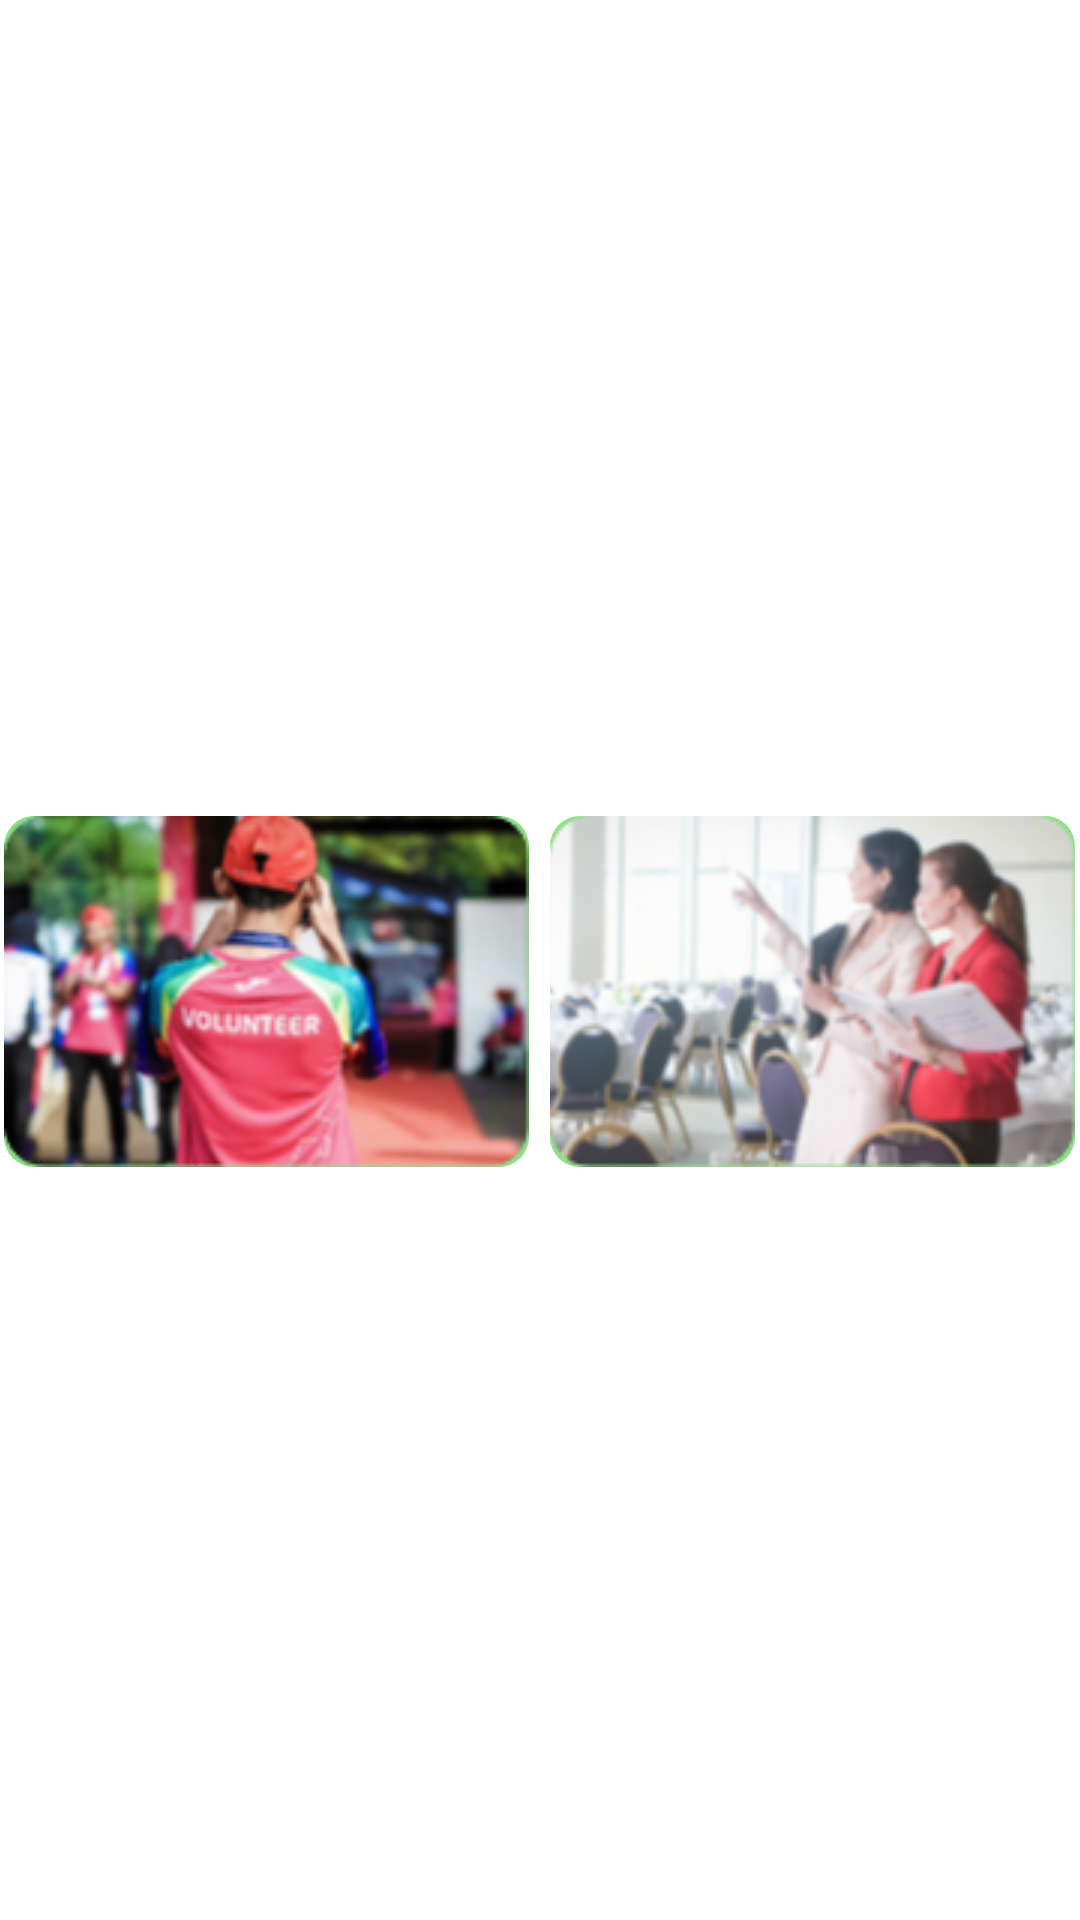

Android layout source for this screen:
<!-- AndroidManifest.xml: application theme Theme.MiniProject -->
<!-- res/layout/user_selection.xml -->
<LinearLayout
    xmlns:android="http://schemas.android.com/apk/res/android"
    xmlns:app="http://schemas.android.com/apk/res-auto"
    android:layout_width="match_parent"
    android:layout_height="match_parent"
    android:orientation="vertical"
    android:gravity="center">

  <TextView
      android:id="@+id/questionTextView"
      android:layout_width="wrap_content"
      android:layout_height="wrap_content"
      android:layout_marginBottom="16dp"
      android:text="Are you a..."
      android:textColor="@color/dark_green"
      android:textSize="20sp" />

  <LinearLayout
      android:layout_width="match_parent"
      android:layout_height="wrap_content"
      android:orientation="horizontal"
      android:gravity="center">

    
    <LinearLayout
        android:layout_width="0dp"
        android:layout_height="wrap_content"
        android:layout_weight="1"
        android:orientation="vertical"
        android:gravity="center">

      <ImageButton
          android:id="@+id/volunteerButton"
          android:layout_width="175dp"
          android:layout_height="117dp"
          android:layout_marginEnd="1dp"
          android:background="@drawable/custom_button"
          android:src="@drawable/volunteer_icon"/>

      <TextView
          android:layout_width="wrap_content"
          android:layout_height="wrap_content"
          android:text="Volunteer"
          android:textColor="@color/dark_green"
          android:textSize="16sp"
          android:gravity="center"/>
    </LinearLayout>

    
    <LinearLayout
        android:layout_width="0dp"
        android:layout_height="wrap_content"
        android:layout_weight="1"
        android:orientation="vertical"
        android:gravity="center">

      <ImageButton
          android:id="@+id/organiserButton"
          android:layout_width="175dp"
          android:layout_height="117dp"
          android:layout_marginStart="1dp"
          android:background="@drawable/custom_button"
          android:src="@drawable/organiser_icon"/>

      <TextView
          android:layout_width="wrap_content"
          android:layout_height="wrap_content"
          android:text="Organiser"
          android:textColor="@color/dark_green"
          android:textSize="16sp"
          android:gravity="center"/>
    </LinearLayout>

  </LinearLayout>

</LinearLayout>
<!-- resources referenced by this layout -->
<resources>
  <!-- drawable custom_button (drawable) -->
  <shape xmlns:android="http://schemas.android.com/apk/res/android"
      android:shape="rectangle">
      <solid android:color="#90E08A"/>
      <corners android:radius="10dp"/> 
      <size android:height="10dp"/> 
  </shape>
  <!-- drawable organiser_icon: png bitmap (drawable, 42873 bytes) -->
  <!-- drawable volunteer_icon: png bitmap (drawable, 49659 bytes) -->
</resources>
